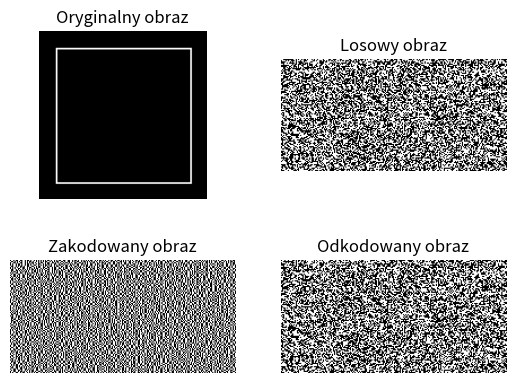

Here is the Python script that generated this plot:
import numpy as np
import matplotlib.pyplot as plt
import random

wymiary = 100

def generowanieDwojki():
    """Generuje losowa liczbe od 0 do 1"""
    x1, x2 = random.randint(0,1), random.randint(0,1)
    return x1, x2


def shamirWizualny(orygialny, losowy):
    """"Funkcja implementująca algorytm Shamira"""
    zakodowany = np.zeros((wymiary, wymiary*2 ), dtype=int)
    counter = 0
    for i in range(wymiary):
        for j in range(wymiary):
            if orygialny[i,j] == 0 and losowy[i,j+counter] == 0:
                zakodowany[i,j+counter] = 0
                zakodowany[i,j+counter+1] = 1
            elif orygialny[i,j] == 0 and losowy[i,j+counter] == 1:
                zakodowany[i,j+counter] = 1
                zakodowany[i,j+counter+1] = 0
            elif orygialny[i,j] == 1 and losowy[i,j+counter] == 0:
                zakodowany[i,j+counter] = 1
                zakodowany[i,j+counter+1] = 0
            else:
                zakodowany[i,j+counter] = 0
                zakodowany[i,j+counter+1] = 1
            counter += 1
        counter = 0
    return zakodowany

oryginalny = np.zeros((wymiary, wymiary), dtype=int)
oryginalny[10,10:90] = 1 # pozioma linia gora
oryginalny[90,10:90] = 1 # pozioma linia dol
oryginalny[10:90,10] = 1 # pionowa linia lewo
oryginalny[10:91,90] = 1 # pionowa linia prawo


losowy = np.zeros((wymiary, 2*wymiary), dtype=int)
for i in range(wymiary):
    for j in range(wymiary):
        x1, x2 = generowanieDwojki()
        losowy[i,j] = x1
        losowy[i,j+wymiary] = x2

zakodowany = shamirWizualny(oryginalny, losowy)

fig, axs = plt.subplots(2, 2)
axs[0,0].imshow(oryginalny, cmap='gray')
axs[0,0].set_title('Oryginalny obraz')
axs[0,0].axis('off')
axs[0,1].imshow(losowy, cmap='gray')
axs[0,1].set_title('Losowy obraz')
axs[0,1].axis('off')
axs[1,0].imshow(zakodowany, cmap='gray')
axs[1,0].set_title('Zakodowany obraz')
axs[1,0].axis('off')
axs[1,1].imshow(losowy, cmap='gray')
axs[1,1].set_title('Odkodowany obraz')
axs[1,1].axis('off')
plt.show()